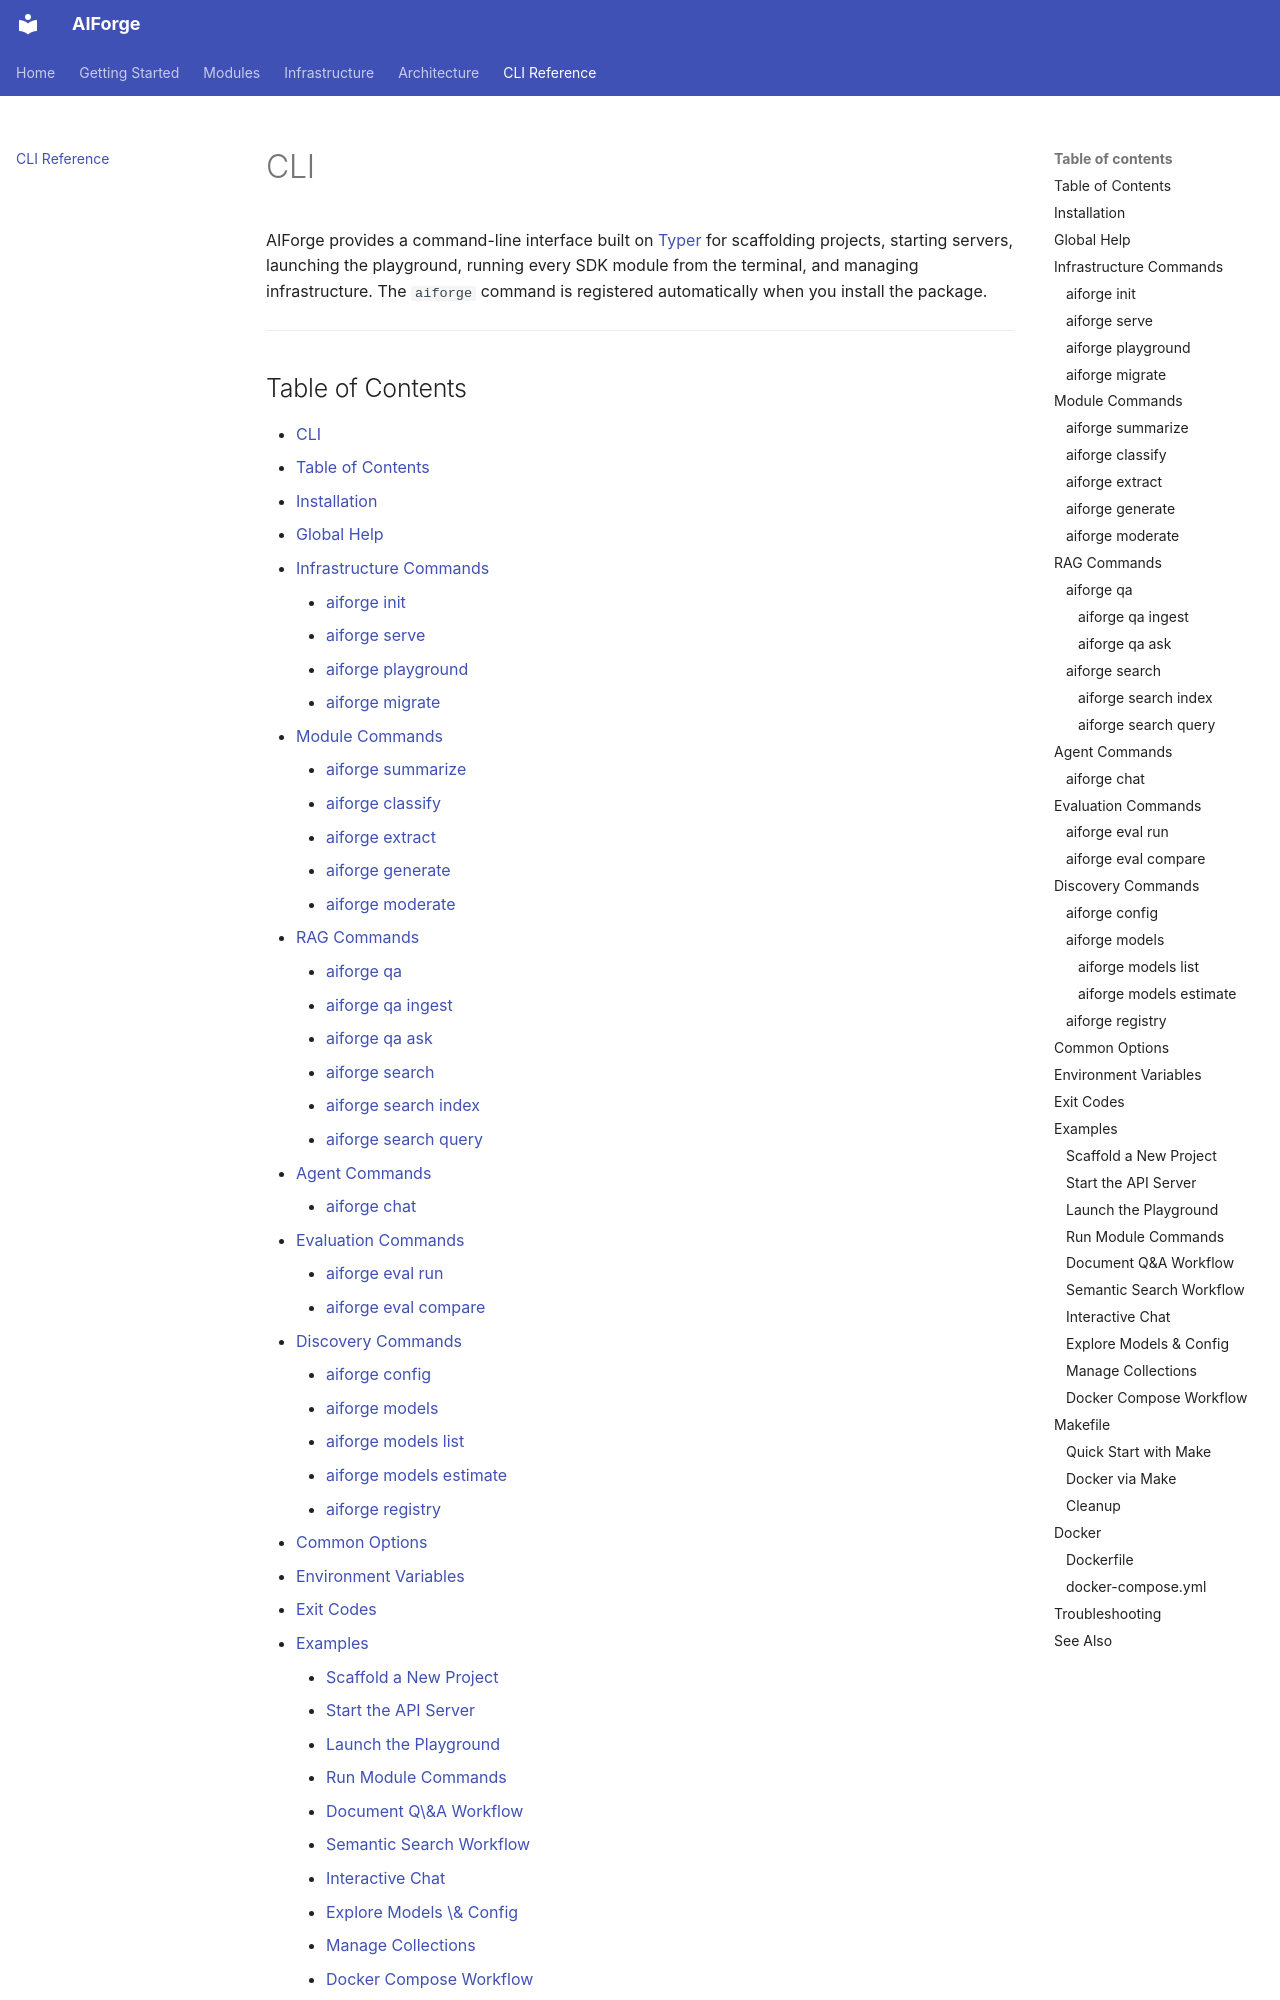

repository: kushangpatel/aiforge · page: cli/index.html · generator: mkdocs

# CLI

AIForge provides a command-line interface built on [Typer](https://typer.tiangolo.com/)
for scaffolding projects, starting servers, launching the playground,
running every SDK module from the terminal, and managing infrastructure.
The `aiforge` command is registered automatically when you install the package.

---
